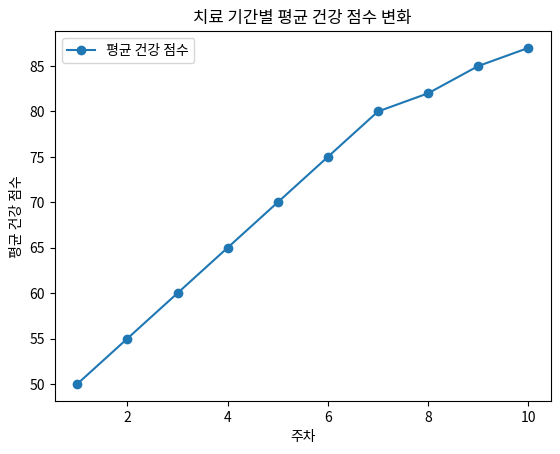
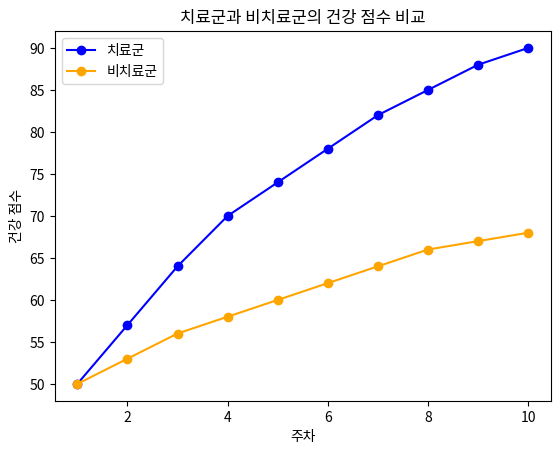
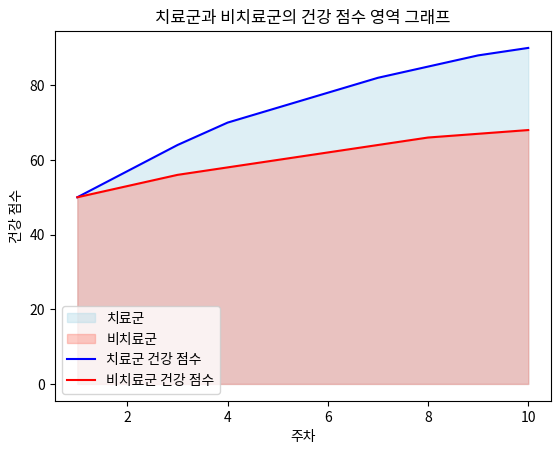

Source code (Python) for these figures, in order:

import matplotlib.pyplot as plt
import pandas as pd

# 예시 데이터 생성
treatment_data = {
  '주차': [1, 2, 3, 4, 5, 6, 7, 8, 9, 10],
  '평균 건강 점수': [50, 55, 60, 65, 70, 75, 80, 82, 85, 87],
  '치료군 건강 점수': [50, 57, 64, 70, 74, 78, 82, 85, 88, 90],
  '비치료군 건강 점수': [50, 53, 56, 58, 60, 62, 64, 66, 67, 68]
}
df_treatment = pd.DataFrame(treatment_data)

# 기본 선 그래프
plt.plot(df_treatment['주차'], df_treatment['평균 건강 점수'], label='평균 건강 점수', marker='o')
plt.title('치료 기간별 평균 건강 점수 변화')
plt.xlabel('주차')
plt.ylabel('평균 건강 점수')
plt.legend()
plt.show()

# 복수 선 그래프(치료군 vs 비치료군)
plt.plot(df_treatment['주차'], df_treatment['치료군 건강 점수'], label='치료군', marker='o', color='blue')
plt.plot(df_treatment['주차'], df_treatment['비치료군 건강 점수'], label='비치료군', marker='o', color='orange')
plt.title('치료군과 비치료군의 건강 점수 비교')
plt.xlabel('주차')
plt.ylabel('건강 점수')
plt.legend()
plt.show()

# 영역 그래프
plt.fill_between(df_treatment['주차'], df_treatment['치료군 건강 점수'], color="lightblue", alpha=0.4, label='치료군')
plt.fill_between(df_treatment['주차'], df_treatment['비치료군 건강 점수'], color="salmon", alpha=0.4, label='비치료군')
plt.plot(df_treatment['주차'], df_treatment['치료군 건강 점수'], color="blue", label='치료군 건강 점수')
plt.plot(df_treatment['주차'], df_treatment['비치료군 건강 점수'], color="red", label='비치료군 건강 점수')
plt.legend(loc="lower left")
plt.title('치료군과 비치료군의 건강 점수 영역 그래프')
plt.xlabel('주차')
plt.ylabel('건강 점수')
plt.show()
